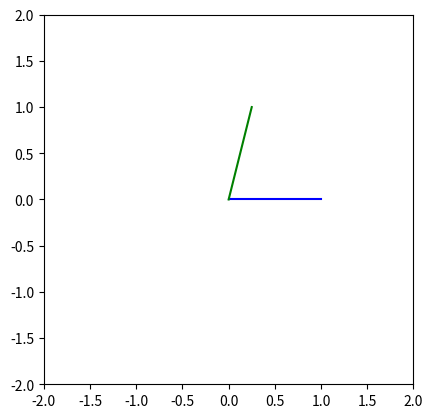
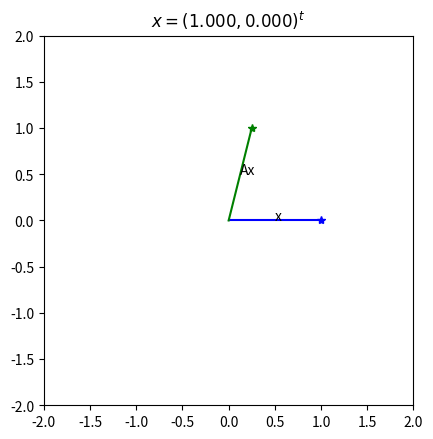
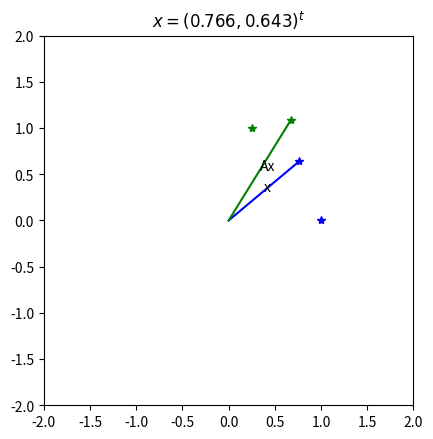
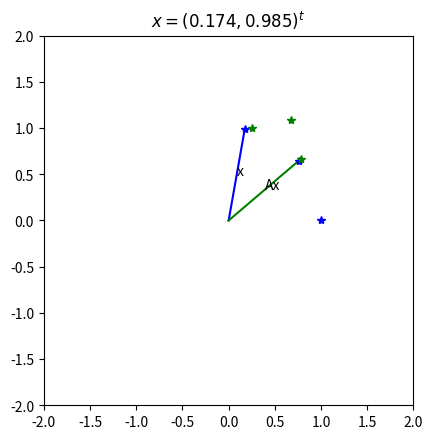
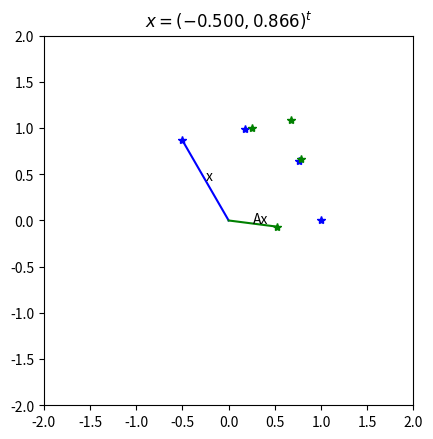
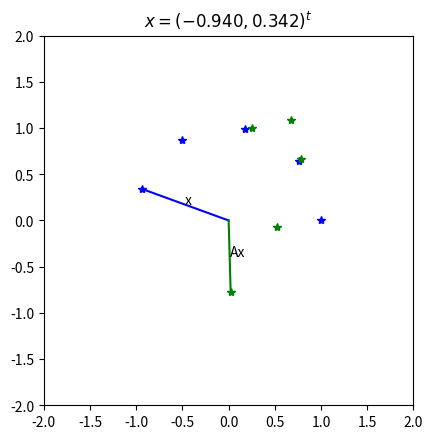
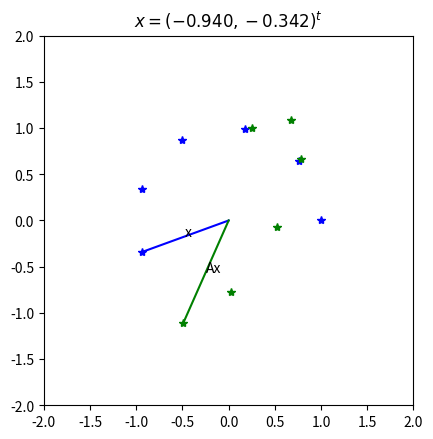
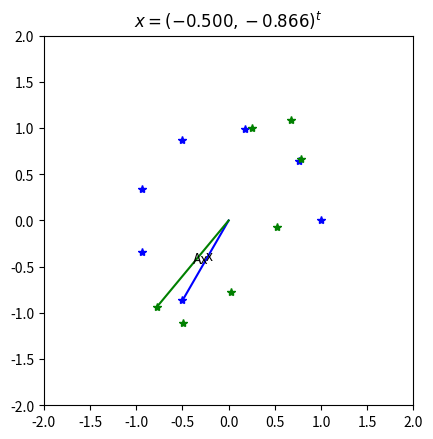
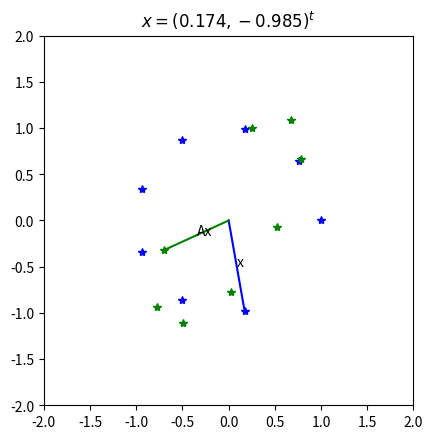
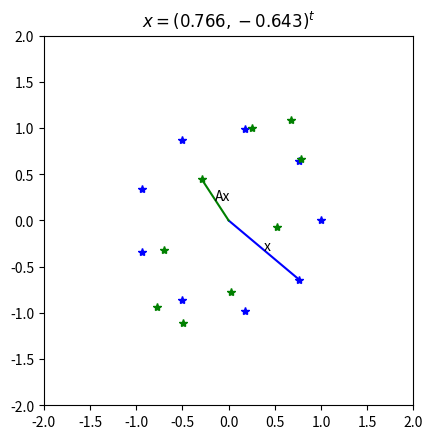
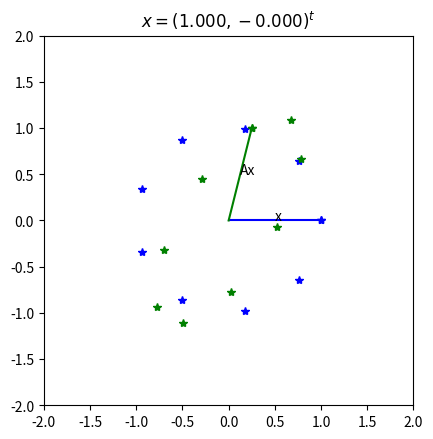

Reproduce these figures in Python, in order.
from matplotlib import pyplot as plt
import numpy as np
import sys

def dibujarVector(ax, orig, fin, color, tex=None):
    # orig y fin son dos vectores columna
    x = [orig[0], fin[0]]
    y = [orig[1], fin[1]]
    ax.plot(x,y,'-', color=color)
    if tex is not None:
        ax.text(fin[0]/2, fin[1]/2, tex)
    

def dibujarPuntos(ax, pts, color):
    pts = np.array(pts)
    ax.plot(pts[:,0], pts[:,1], '*', color=color)

def main(N):
        
    orig = np.array([[0],[0]])
    A = np.array([[1, 3], [4,2]]) / 4
    x = np.array([[1],[0]])
    Ax = np.matmul(A, x)
    
    fig, ax = plt.subplots()
    dibujarVector(ax,orig, x,'b')
    dibujarVector(ax,orig, Ax, 'g')
    
    ax.set(aspect='equal',xlim=[-2,2], ylim=[-2,2])
    
    # digujar el ciruclo unitario y la proyección de los puntos
    t = np.linspace(0, 2 * np.pi, N)
    
    xPts = []
    AxPts = []
    
    for k in range(N):
        fig, ax = plt.subplots()
        
        x = np.array([[np.cos(t[k])],[np.sin(t[k])]])
        ax.set_title(r'$x = (%1.3f, %1.3f)^t$' % (x[0], x[1]))
        
        Ax = A @ x
        xPts.append(x.squeeze()) # 2x1 vector
        AxPts.append(Ax.squeeze())
        
        dibujarVector(ax, orig, x, 'b', tex='x')
        dibujarVector(ax, orig, Ax, 'g', tex='Ax')
        
        dibujarPuntos(ax, xPts, 'b')
        dibujarPuntos(ax, AxPts, 'g')
    
        ax.set(aspect='equal',xlim=[-2,2], ylim=[-2,2])
        ax.plot()
        # descomentar si se ejecuta desde la linea de comandos, para
        # que el usuario vaya viendo las gráficas y tenga tiempo de 
        # evaluar los vectores
        # plt.waitforbuttonpress(timeout=-1)
        # plt.close()
        ################################################3

if __name__ == "__main__":
    N = 10 # define la granularidad en la cantidad de puntos graficados
    
    args = sys.argv[1:]
    if len(args) == 2 and args[0] == '--N':
        N = int(args[1]) 
    else:
        print('Carga de parametros incorrecta o incompleta.')
        print('Se utiliza --N X para indicar el valor de N.')
        print('utilizaremos el valor de N por default')
    main(N)
